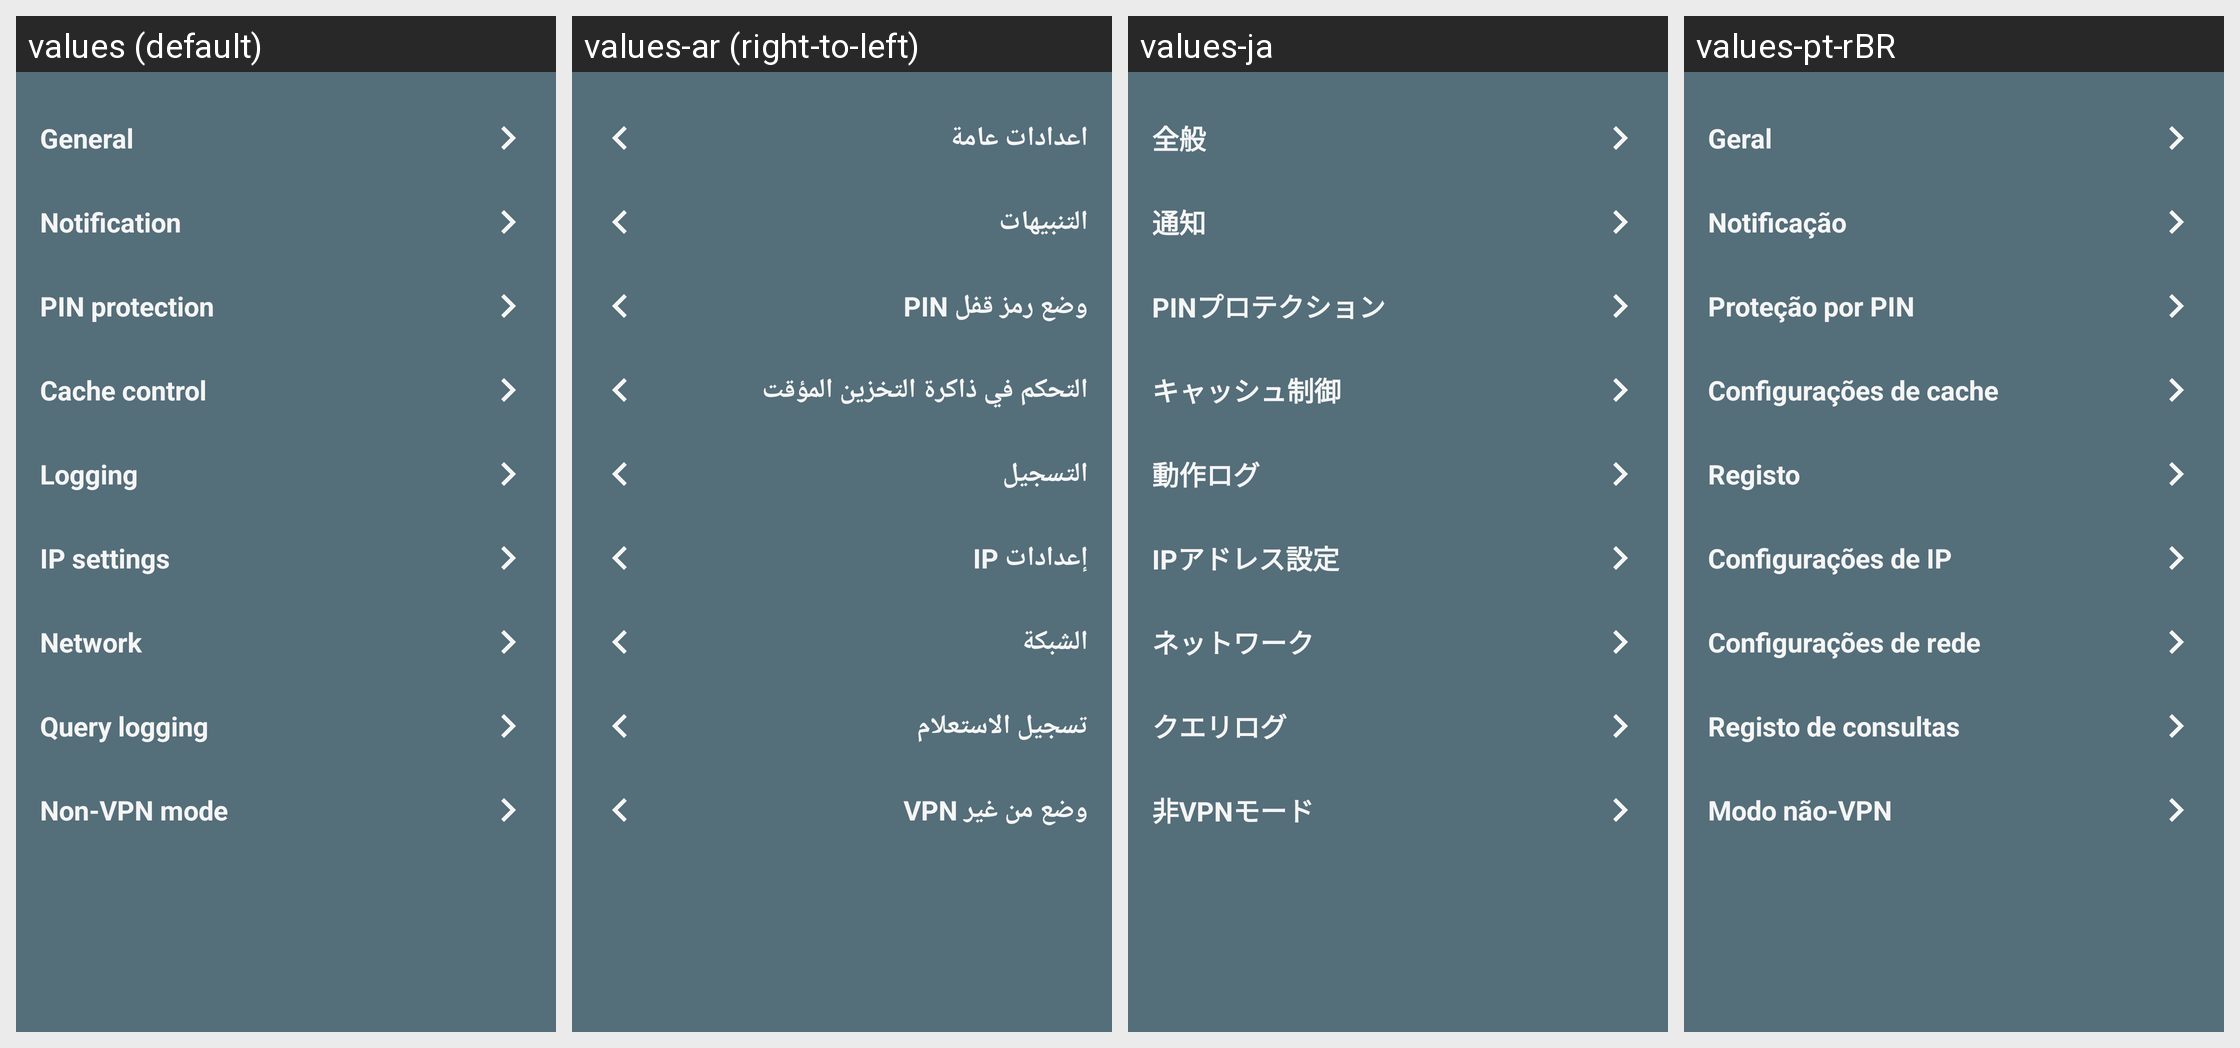

Strings drawn on this Android screen and how each of the app's shown locales translates them:
Android screen res/layout/fragment_settings_overview.xml rendered under 4 locales, left to right: values (default), values-ar (right-to-left), values-ja, values-pt-rBR. Device: Nexus 5 (rendered at 1080×1920; each locale shown at half size, 540×960, under a caption strip naming it); theme AppTheme_Mono.
Other locales in the repository, not shown: values-bn, values-ca, values-de, values-es, values-fr, values-hi, values-id, values-in, values-it, values-ms, values-nl, values-pl, values-pt, values-ru, values-si, values-tr, values-vi, values-zh-rCN, values-zh-rTW.
Strings drawn on this screen, with the default value and each locale's value (text and hints the layout hard-codes, and strings that could not be matched under every locale, appear in the picture but are not listed):

preference_category_general
  values: General
  values-ar: اعدادات عامة
  values-ja: 全般
  values-pt-rBR: Geral

preference_category_notification
  values: Notification
  values-ar: التنبيهات
  values-ja: 通知
  values-pt-rBR: Notificação

preference_category_pin
  values: PIN protection
  values-ar: وضع رمز قفل PIN
  values-ja: PINプロテクション
  values-pt-rBR: Proteção por PIN

preference_category_ip
  values: IP settings
  values-ar: إعدادات IP
  values-ja: IPアドレス設定
  values-pt-rBR: Configurações de IP

preference_category_network
  values: Network
  values-ar: الشبكة
  values-ja: ネットワーク
  values-pt-rBR: Configurações de rede

preference_category_nonvpnmode
  values: Non-VPN mode
  values-ar: وضع من غير VPN
  values-ja: 非VPNモード
  values-pt-rBR: Modo não-VPN
